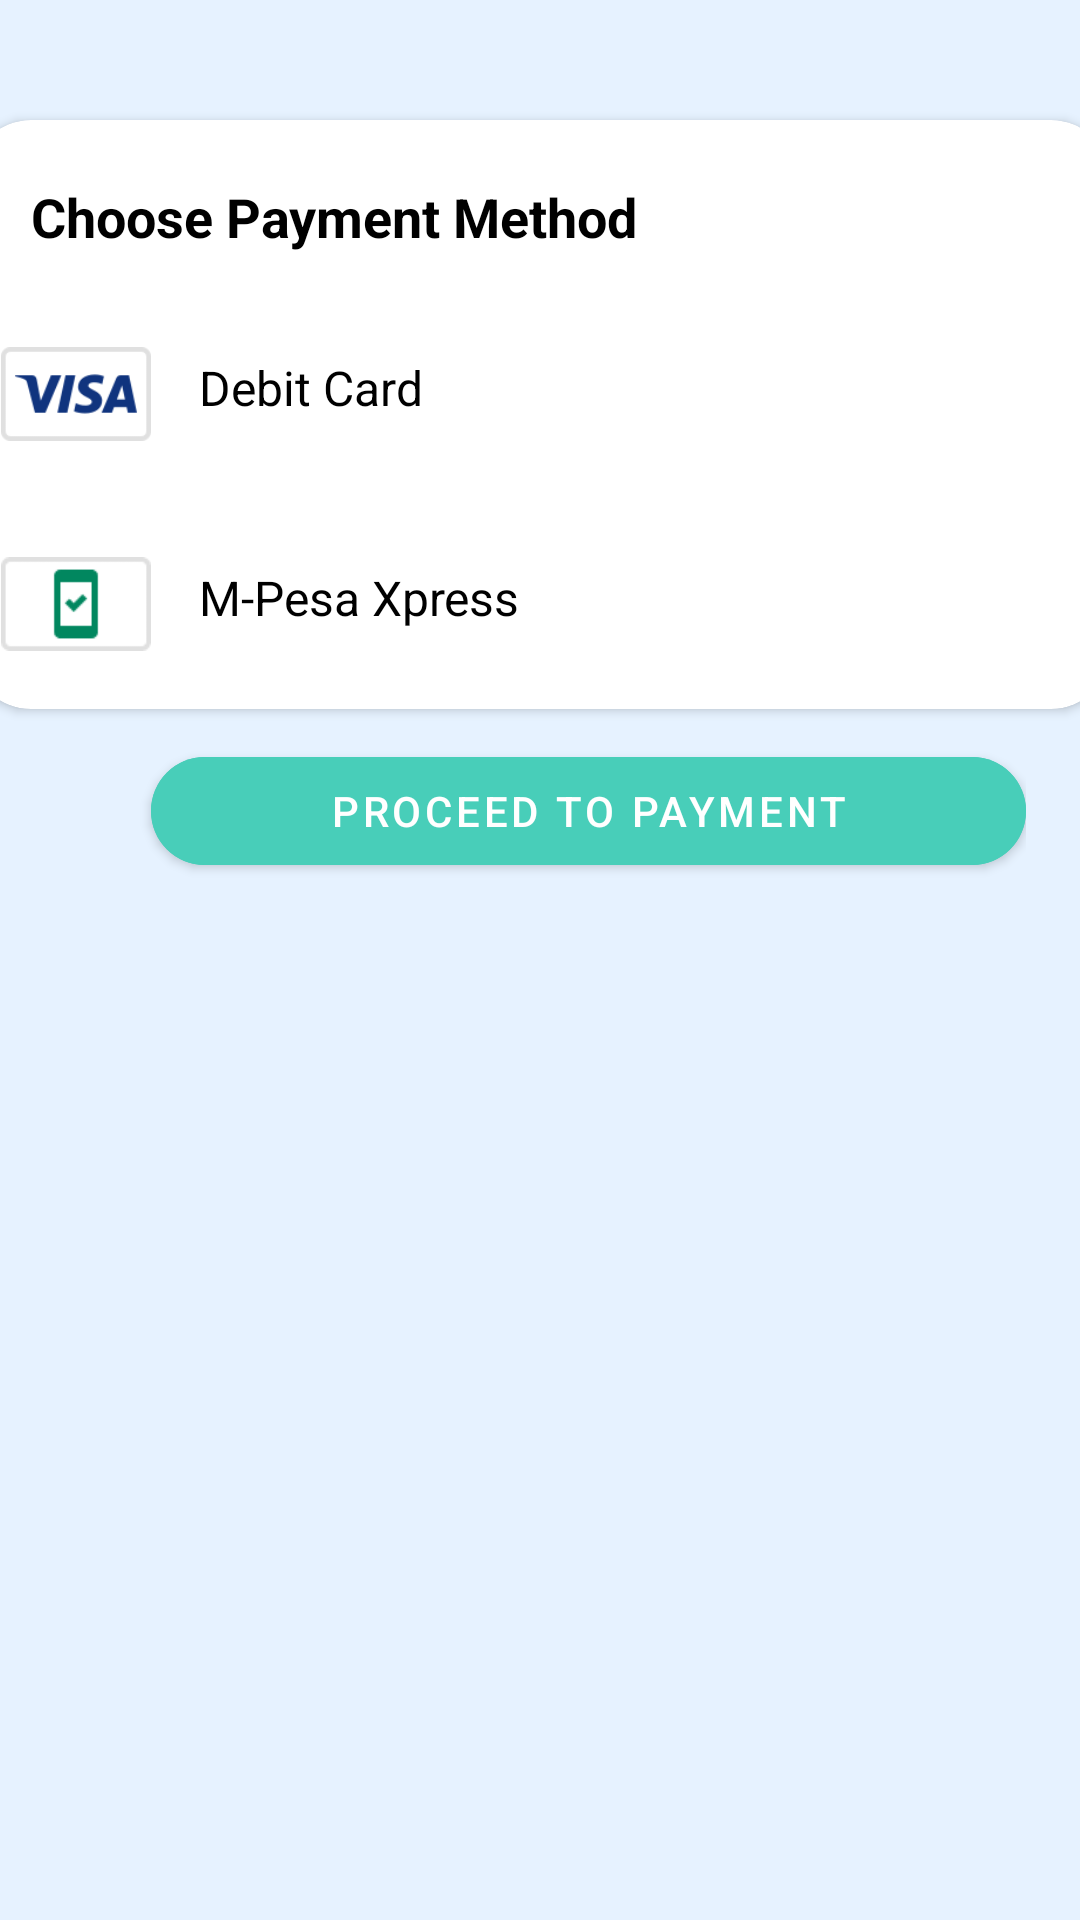

Write the Android layout XML for this screen, with the resource values it uses.
<!-- AndroidManifest.xml: application theme Theme.Evently -->
<!-- res/layout/fragment_purchase_ticket.xml -->
<?xml version="1.0" encoding="utf-8"?>
<androidx.constraintlayout.widget.ConstraintLayout
    xmlns:android="http://schemas.android.com/apk/res/android"
    xmlns:app="http://schemas.android.com/apk/res-auto"
    android:layout_width="match_parent"
    android:layout_height="fill_parent"
    android:background="@color/lightBlue"
    android:id="@+id/paymentCheckoutPage">

    <androidx.constraintlayout.widget.ConstraintLayout
        android:layout_width="match_parent"
        android:layout_height="match_parent">

        
        <androidx.cardview.widget.CardView
            android:id="@+id/paymentOptionsCard"
            android:layout_width="380dp"
            android:layout_height="wrap_content"
            android:layout_marginTop="40dp"
            app:cardCornerRadius="20dp"
            app:layout_constraintEnd_toEndOf="parent"
            app:layout_constraintStart_toStartOf="parent"
            app:layout_constraintTop_toTopOf="parent">

            <LinearLayout
                android:layout_width="match_parent"
                android:layout_height="wrap_content"
                android:orientation="vertical">

                
                <TextView
                    android:layout_width="match_parent"
                    android:layout_height="wrap_content"
                    android:text="Choose Payment Method"
                    android:textColor="@android:color/black"
                    android:textSize="18sp"
                    android:textStyle="bold"
                    android:layout_marginStart="20dp"
                    android:layout_marginTop="20dp">
                </TextView>

                
                <LinearLayout
                    android:layout_marginTop="12dp"
                    android:id="@+id/googlePayOption"
                    android:layout_width="match_parent"
                    android:layout_height="wrap_content"
                    android:orientation="horizontal"
                    android:padding="10dp">

                    <ImageView
                        android:layout_width="50dp"
                        android:layout_height="50dp"
                        android:src="@drawable/visa"
                        android:layout_gravity="center_vertical"
                        android:layout_marginEnd="16dp"/>

                    <TextView
                        android:layout_width="0dp"
                        android:layout_height="wrap_content"
                        android:layout_weight="1"
                        android:text="Debit Card"
                        android:layout_marginTop="12dp"
                        android:textColor="@android:color/black"
                        android:textSize="16sp"
                        android:gravity="center_vertical"/>
                </LinearLayout>

                
                <LinearLayout
                    android:id="@+id/mpesaXpressOption"
                    android:layout_width="match_parent"
                    android:layout_height="wrap_content"
                    android:orientation="horizontal"
                    android:padding="10dp">

                    <ImageView
                        android:layout_width="50dp"
                        android:layout_height="50dp"
                        android:src="@drawable/mpesa_express"
                        android:layout_gravity="fill"
                        android:layout_marginEnd="16dp"/>

                    <TextView
                        android:layout_width="0dp"
                        android:layout_height="wrap_content"
                        android:layout_weight="1"
                        android:layout_marginTop="12dp"
                        android:text="M-Pesa Xpress"
                        android:textColor="@android:color/black"
                        android:textSize="16sp"
                        android:gravity="center_vertical"/>
                </LinearLayout>
            </LinearLayout>
        </androidx.cardview.widget.CardView>

        
        <LinearLayout
            android:layout_width="0dp"
            android:layout_height="wrap_content"
            android:layout_marginTop="10dp"
            app:layout_constraintHeight_percent=".1"
            app:layout_constraintWidth_percent=".9"
            android:orientation="horizontal"
            app:layout_constraintTop_toBottomOf="@id/paymentOptionsCard"
            app:layout_constraintRight_toLeftOf="parent"
            app:layout_constraintLeft_toRightOf="parent"
            android:gravity="center|start"
            android:weightSum="10">

            
            <ImageView
                android:id="@+id/backToTickets"
                android:layout_width="wrap_content"
                android:layout_height="wrap_content"
                android:src="@drawable/round_cancle_btn"
                android:elevation="30dp">
            </ImageView>

            <LinearLayout
                android:layout_width="0dp"
                android:layout_height="match_parent"
                android:layout_weight="1">
            </LinearLayout>

            
            <com.google.android.material.button.MaterialButton
                android:id="@+id/proceedToPayment"
                android:layout_width="0dp"
                android:layout_height="wrap_content"
                android:layout_margin="0dp"
                android:layout_weight="9"
                android:backgroundTint="@color/greenBtnColor"
                app:cornerRadius="20dp"
                android:elevation="10dp"
                android:text="PROCEED TO PAYMENT"
                android:textColor="@color/white">
            </com.google.android.material.button.MaterialButton>

        </LinearLayout>
    </androidx.constraintlayout.widget.ConstraintLayout>
</androidx.constraintlayout.widget.ConstraintLayout>
<!-- resources referenced by this layout -->
<resources>
  <color name="greenBtnColor">#48ceb9</color>
  <color name="lightBlue">#e6f2ff</color>
  <color name="white">#FFffff</color>
  <!-- drawable mpesa_express: png bitmap (drawable, 908 bytes) -->
  <!-- drawable round_cancle_btn (drawable) -->
  <?xml version="1.0" encoding="utf-8"?>
  <layer-list xmlns:android="http://schemas.android.com/apk/res/android">
  <item>
      <shape android:shape="oval">
          <solid android:color="@android:color/white">
  
          </solid>
      </shape>
  </item>
      <item android:drawable="@drawable/baseline_clear_24"
          android:left="5dp"
          android:right="5dp"
          android:top="5dp"
          android:bottom="5dp">
  
      </item>
  </layer-list>
  <!-- drawable visa: png bitmap (drawable, 1988 bytes) -->
  <style name="Theme.Evently" parent="Theme.MaterialComponents.DayNight.NoActionBar">
          
          <item name="colorPrimary">@color/colorPrimary</item>
          <item name="colorPrimaryVariant">@color/colorPrimary</item>
          <item name="colorOnPrimary">@color/white</item>
          
          <item name="colorSecondary">@color/teal_200</item>
          <item name="colorSecondaryVariant">@color/teal_700</item>
          <item name="colorOnSecondary">@color/black</item>
          
          <item name="android:statusBarColor">?attr/colorPrimaryVariant</item>
          <item name="android:navigationBarColor">@color/navigationColor</item>
          
      </style>
  <color name="colorPrimary">#375de4</color>
  <color name="teal_200">#00BCD4</color>
  <color name="teal_700">#009688</color>
  <color name="black">#000000</color>
  <color name="navigationColor">#b7c1e4</color>
</resources>
